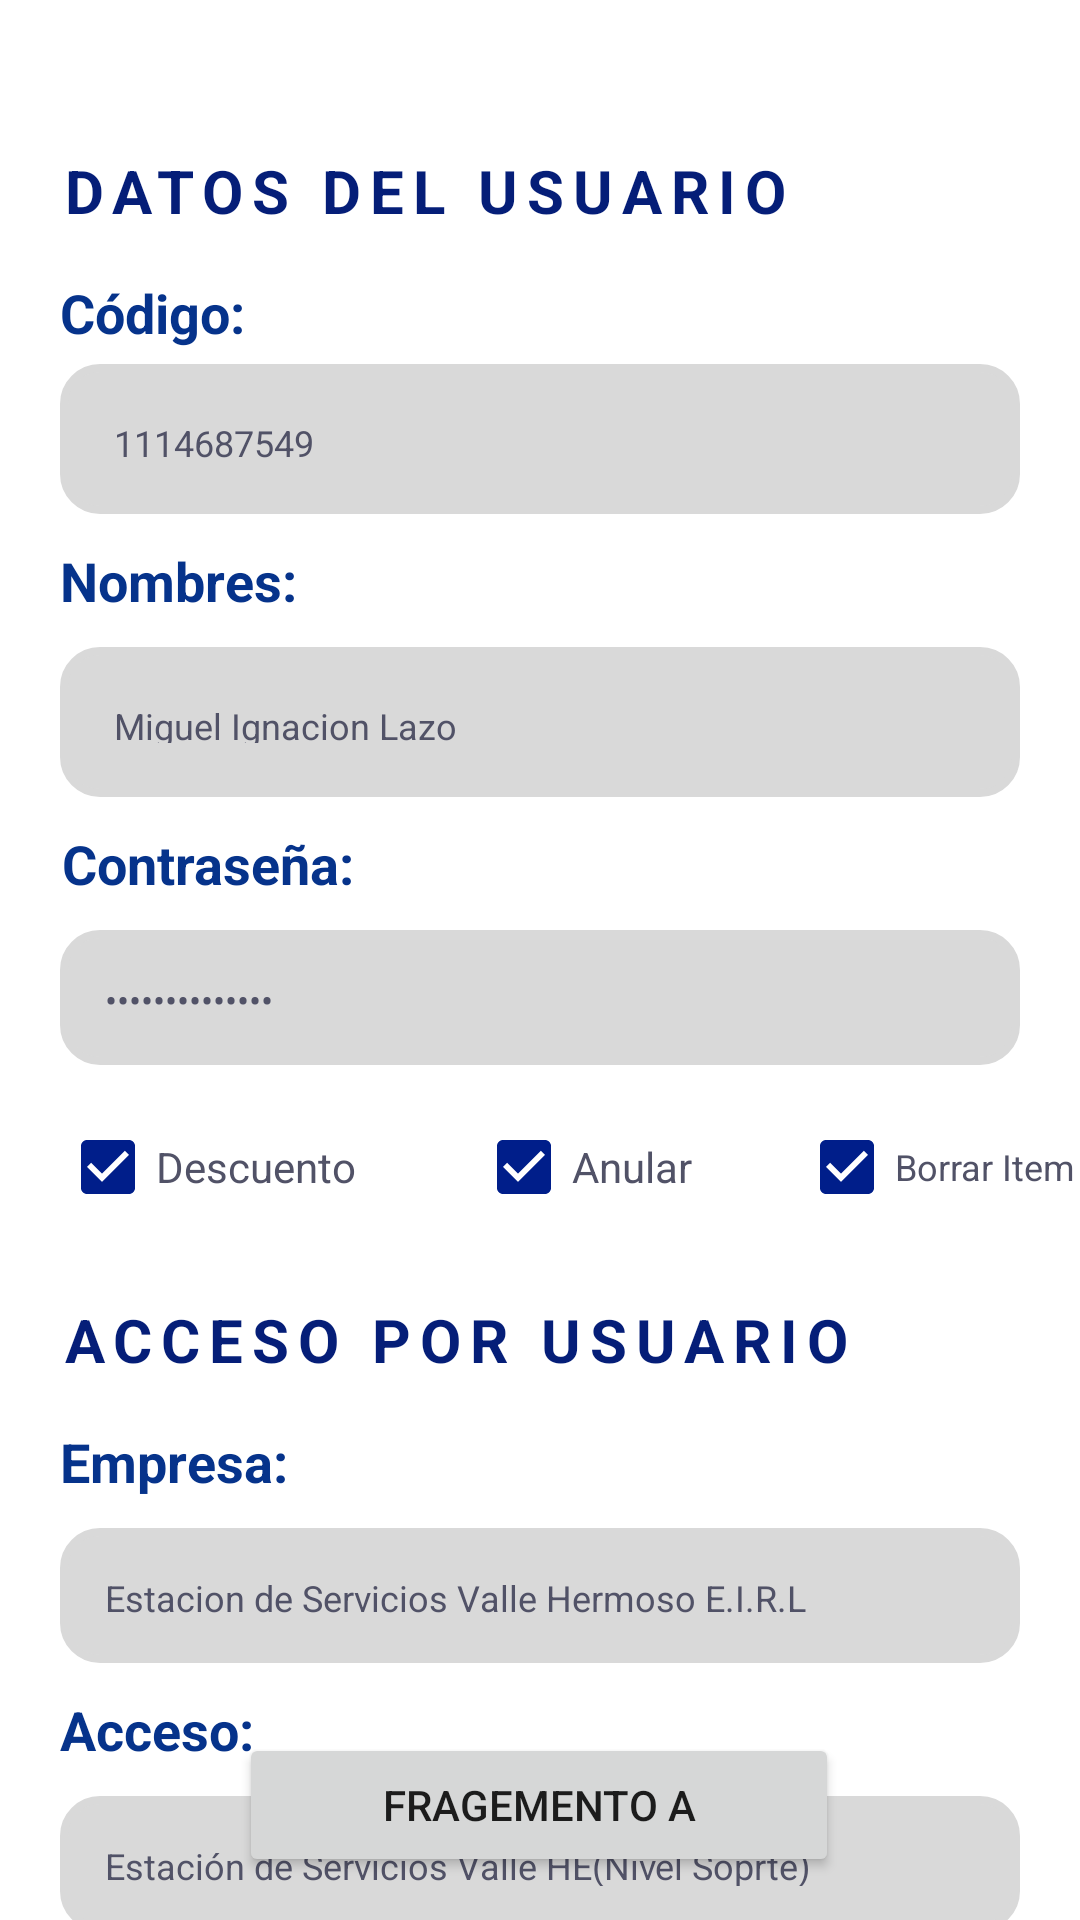

Android layout source for this screen:
<!-- AndroidManifest.xml: application theme Theme.FragmentMenu -->
<!-- res/layout/fragment_menu.xml -->
<?xml version="1.0" encoding="utf-8"?>
<androidx.constraintlayout.widget.ConstraintLayout xmlns:android="http://schemas.android.com/apk/res/android"
    xmlns:app="http://schemas.android.com/apk/res-auto"
    xmlns:tools="http://schemas.android.com/tools"
    android:layout_width="match_parent"
    android:layout_height="match_parent"
    tools:context=".MenuFragment">

    <TextView
        android:id="@+id/datos_user"
        android:layout_width="wrap_content"
        android:layout_height="wrap_content"
        android:layout_marginLeft="20dp"
        android:layout_marginTop="50dp"
        android:layout_marginRight="20dp"
        android:letterSpacing="0.15"
        android:text="DATOS DEL USUARIO"
        android:textColor="#051E78"
        android:textSize="20dp"
        android:textStyle="bold"
        app:layout_constraintEnd_toEndOf="parent"
        app:layout_constraintHorizontal_bias="0.0"
        app:layout_constraintStart_toStartOf="parent"
        app:layout_constraintTop_toTopOf="parent" />

    <TextView
        android:id="@+id/text_codigo"
        android:layout_width="wrap_content"
        android:layout_height="wrap_content"
        android:layout_marginLeft="20dp"
        android:layout_marginTop="15dp"
        android:layout_marginRight="20dp"
        android:text="Código:"
        android:textColor="#06338B"
        android:textSize="18dp"
        android:textStyle="bold"
        app:layout_constraintEnd_toEndOf="parent"
        app:layout_constraintHorizontal_bias="0.0"
        app:layout_constraintStart_toStartOf="parent"
        app:layout_constraintTop_toBottomOf="@+id/datos_user" />

    <TextView
        android:id="@+id/input_codigo"
        android:layout_width="match_parent"
        android:layout_height="50dp"
        android:layout_marginLeft="20dp"
        android:layout_marginTop="5dp"
        android:layout_marginRight="20dp"
        android:background="@drawable/border"
        android:backgroundTint="#D9D9D9"
        android:padding="18sp"
        android:text="1114687549"
        android:textColor="#515267"
        android:textSize="12sp"
        app:layout_constraintEnd_toEndOf="parent"
        app:layout_constraintHorizontal_bias="0.0"
        app:layout_constraintStart_toStartOf="parent"
        app:layout_constraintTop_toBottomOf="@+id/text_codigo" />

    <TextView
        android:id="@+id/text_usuario"
        android:layout_width="wrap_content"
        android:layout_height="wrap_content"
        android:layout_marginLeft="20dp"
        android:layout_marginTop="10dp"
        android:layout_marginRight="20dp"
        android:text="Nombres:"
        android:textColor="#06338B"
        android:textSize="18sp"
        android:textStyle="bold"
        app:layout_constraintEnd_toEndOf="parent"
        app:layout_constraintHorizontal_bias="0.0"
        app:layout_constraintStart_toStartOf="parent"
        app:layout_constraintTop_toBottomOf="@+id/input_codigo" />

    <TextView
        android:id="@+id/input_ususario"
        android:layout_width="match_parent"
        android:layout_height="50sp"
        android:layout_marginLeft="20dp"
        android:layout_marginTop="10dp"
        android:layout_marginRight="20dp"
        android:background="@drawable/border"
        android:backgroundTint="#D9D9D9"
        android:padding="18sp"
        android:text="Miguel Ignacion Lazo"
        android:textColor="#515267"
        android:textSize="12sp"
        app:layout_constraintEnd_toEndOf="parent"
        app:layout_constraintHorizontal_bias="0.032"
        app:layout_constraintStart_toStartOf="parent"
        app:layout_constraintTop_toBottomOf="@+id/text_usuario" />

    <TextView
        android:id="@+id/text_contraseña"
        android:layout_width="wrap_content"
        android:layout_height="wrap_content"
        android:layout_marginLeft="20dp"
        android:layout_marginTop="10dp"
        android:layout_marginRight="20dp"
        android:text="Contraseña:"
        android:textColor="#06338B"
        android:textSize="18sp"
        android:textStyle="bold"
        app:layout_constraintEnd_toEndOf="parent"
        app:layout_constraintHorizontal_bias="0.003"
        app:layout_constraintStart_toStartOf="parent"
        app:layout_constraintTop_toBottomOf="@+id/input_ususario" />

    <TextView
        android:id="@+id/input_contraseña"
        android:layout_width="match_parent"
        android:layout_height="45sp"
        android:layout_marginLeft="20dp"
        android:layout_marginTop="10dp"
        android:layout_marginRight="20dp"
        android:background="@drawable/border"
        android:backgroundTint="#D9D9D9"
        android:drawablePadding="12sp"
        android:inputType="textPassword"
        android:padding="15sp"
        android:text="contraseña123$"
        android:textColor="#515267"
        android:textSize="12sp"
        app:layout_constraintEnd_toEndOf="parent"
        app:layout_constraintHorizontal_bias="0.081"
        app:layout_constraintStart_toStartOf="parent"
        app:layout_constraintTop_toBottomOf="@+id/text_contraseña" />

    <CheckBox
        android:id="@+id/check_descuento"
        android:layout_width="wrap_content"
        android:layout_height="wrap_content"
        android:layout_marginStart="20dp"
        android:layout_marginTop="10dp"
        android:checked="true"
        android:text="Descuento"
        android:textColor="#515267"
        android:textSize="14dp"
        app:layout_constraintStart_toStartOf="parent"
        app:layout_constraintTop_toBottomOf="@+id/input_contraseña" />


    <CheckBox
        android:id="@+id/check_anular"
        android:layout_width="wrap_content"
        android:layout_height="wrap_content"
        android:layout_marginStart="40dp"
        android:layout_marginTop="10dp"
        android:checked="true"
        android:text="Anular"
        android:textColor="#515267"
        android:textSize="14dp"
        app:layout_constraintStart_toEndOf="@+id/check_descuento"
        app:layout_constraintTop_toBottomOf="@+id/input_contraseña" />

    <CheckBox
        android:id="@+id/check_borrar"
        android:layout_width="wrap_content"
        android:layout_height="wrap_content"
        android:layout_marginStart="35dp"
        android:layout_marginTop="10dp"
        android:layout_marginRight="20dp"
        android:checked="true"
        android:text="Borrar Item"
        android:textColor="#515267"
        android:textSize="12sp"
        app:layout_constraintEnd_toEndOf="parent"
        app:layout_constraintHorizontal_bias="0.259"
        app:layout_constraintStart_toEndOf="@+id/check_anular"
        app:layout_constraintTop_toBottomOf="@+id/input_contraseña" />

    <TextView
        android:id="@+id/acceso_usuario"
        android:layout_width="wrap_content"
        android:layout_height="wrap_content"
        android:layout_marginStart="20dp"
        android:layout_marginTop="20sp"
        android:layout_marginRight="20dp"
        android:letterSpacing="0.15"
        android:text="ACCESO POR USUARIO"
        android:textColor="#051E78"
        android:textSize="20sp"
        android:textStyle="bold"
        app:layout_constraintEnd_toEndOf="parent"
        app:layout_constraintHorizontal_bias="0.0"
        app:layout_constraintStart_toStartOf="parent"
        app:layout_constraintTop_toBottomOf="@+id/check_descuento" />


    <TextView
        android:id="@+id/input_acceso"
        android:layout_width="match_parent"
        android:layout_height="45sp"
        android:layout_marginLeft="20dp"
        android:layout_marginTop="10dp"
        android:layout_marginRight="20dp"
        android:background="@drawable/border"
        android:backgroundTint="#D9D9D9"
        android:drawablePadding="12sp"
        android:inputType="text"
        android:padding="15sp"
        android:text="Estación de Servicios Valle HE(Nivel Soprte)"
        android:textColor="#515267"
        android:textSize="12sp"
        app:layout_constraintEnd_toEndOf="parent"
        app:layout_constraintHorizontal_bias="0.1"
        app:layout_constraintStart_toStartOf="parent"
        app:layout_constraintTop_toBottomOf="@+id/text_acceso" />

    <TextView
        android:id="@+id/text_empresa"
        android:layout_width="wrap_content"
        android:layout_height="wrap_content"
        android:layout_marginStart="20dp"
        android:layout_marginTop="15dp"
        android:layout_marginRight="20dp"
        android:text="Empresa:"
        android:textColor="#06338B"
        android:textSize="18sp"
        android:textStyle="bold"
        app:layout_constraintEnd_toEndOf="parent"
        app:layout_constraintHorizontal_bias="0.0"
        app:layout_constraintStart_toStartOf="parent"
        app:layout_constraintTop_toBottomOf="@+id/acceso_usuario" />

    <TextView
        android:id="@+id/input_empres"
        android:layout_width="match_parent"
        android:layout_height="45sp"
        android:layout_marginLeft="20dp"
        android:layout_marginTop="10dp"
        android:layout_marginRight="20dp"
        android:background="@drawable/border"
        android:backgroundTint="#D9D9D9"
        android:drawablePadding="12sp"
        android:inputType="text"
        android:padding="15sp"
        android:text="Estacion de Servicios Valle Hermoso E.I.R.L"
        android:textColor="#515267"
        android:textSize="12sp"
        app:layout_constraintEnd_toEndOf="parent"
        app:layout_constraintHorizontal_bias="0.6"
        app:layout_constraintStart_toStartOf="parent"
        app:layout_constraintTop_toBottomOf="@+id/text_empresa" />

    <TextView
        android:id="@+id/text_acceso"
        android:layout_width="wrap_content"
        android:layout_height="wrap_content"
        android:layout_marginStart="20dp"
        android:layout_marginTop="10dp"
        android:layout_marginRight="20dp"
        android:text="Acceso:"
        android:textColor="#06338B"
        android:textSize="18sp"
        android:textStyle="bold"
        app:layout_constraintEnd_toEndOf="parent"
        app:layout_constraintHorizontal_bias="0.0"
        app:layout_constraintStart_toStartOf="parent"
        app:layout_constraintTop_toBottomOf="@+id/input_empres" />


    <Button
        android:id="@+id/fragmentc"
        android:layout_width="200dp"
        android:layout_height="wrap_content"
        android:text="Fragemento A"
        app:layout_constraintBottom_toBottomOf="parent"
        app:layout_constraintEnd_toEndOf="parent"
        app:layout_constraintHorizontal_bias="0.497"
        app:layout_constraintStart_toStartOf="parent"
        app:layout_constraintTop_toTopOf="parent"
        app:layout_constraintVertical_bias="0.976" />


</androidx.constraintlayout.widget.ConstraintLayout>
<!-- resources referenced by this layout -->
<resources>
  <!-- drawable border (drawable) -->
  <?xml version="1.0" encoding="utf-8"?>
  <shape  xmlns:android="http://schemas.android.com/apk/res/android">
  
      <stroke
          android:color="@color/blue_700"
          android:width="2.5dp"/>
      <solid android:color="#ffffff"/>
      <corners android:radius="12dp"/>
  
  
  </shape>
  <style name="Theme.FragmentMenu" parent="Theme.MaterialComponents.DayNight.NoActionBar">
          
          <item name="colorPrimary">@color/blue_700</item>
          <item name="colorPrimaryVariant">@color/blue_700</item>
          <item name="colorOnPrimary">@color/white</item>
          
          <item name="colorSecondary">@color/blue_700</item>
          <item name="colorSecondaryVariant">@color/teal_700</item>
          <item name="colorOnSecondary">@color/black</item>
          
          <item name="android:statusBarColor">?attr/colorPrimaryVariant</item>
          
      </style>
  <color name="blue_700">#001E8A</color>
  <color name="white">#FFFFFFFF</color>
  <color name="teal_700">#FF018786</color>
  <color name="black">#000000</color>
</resources>
